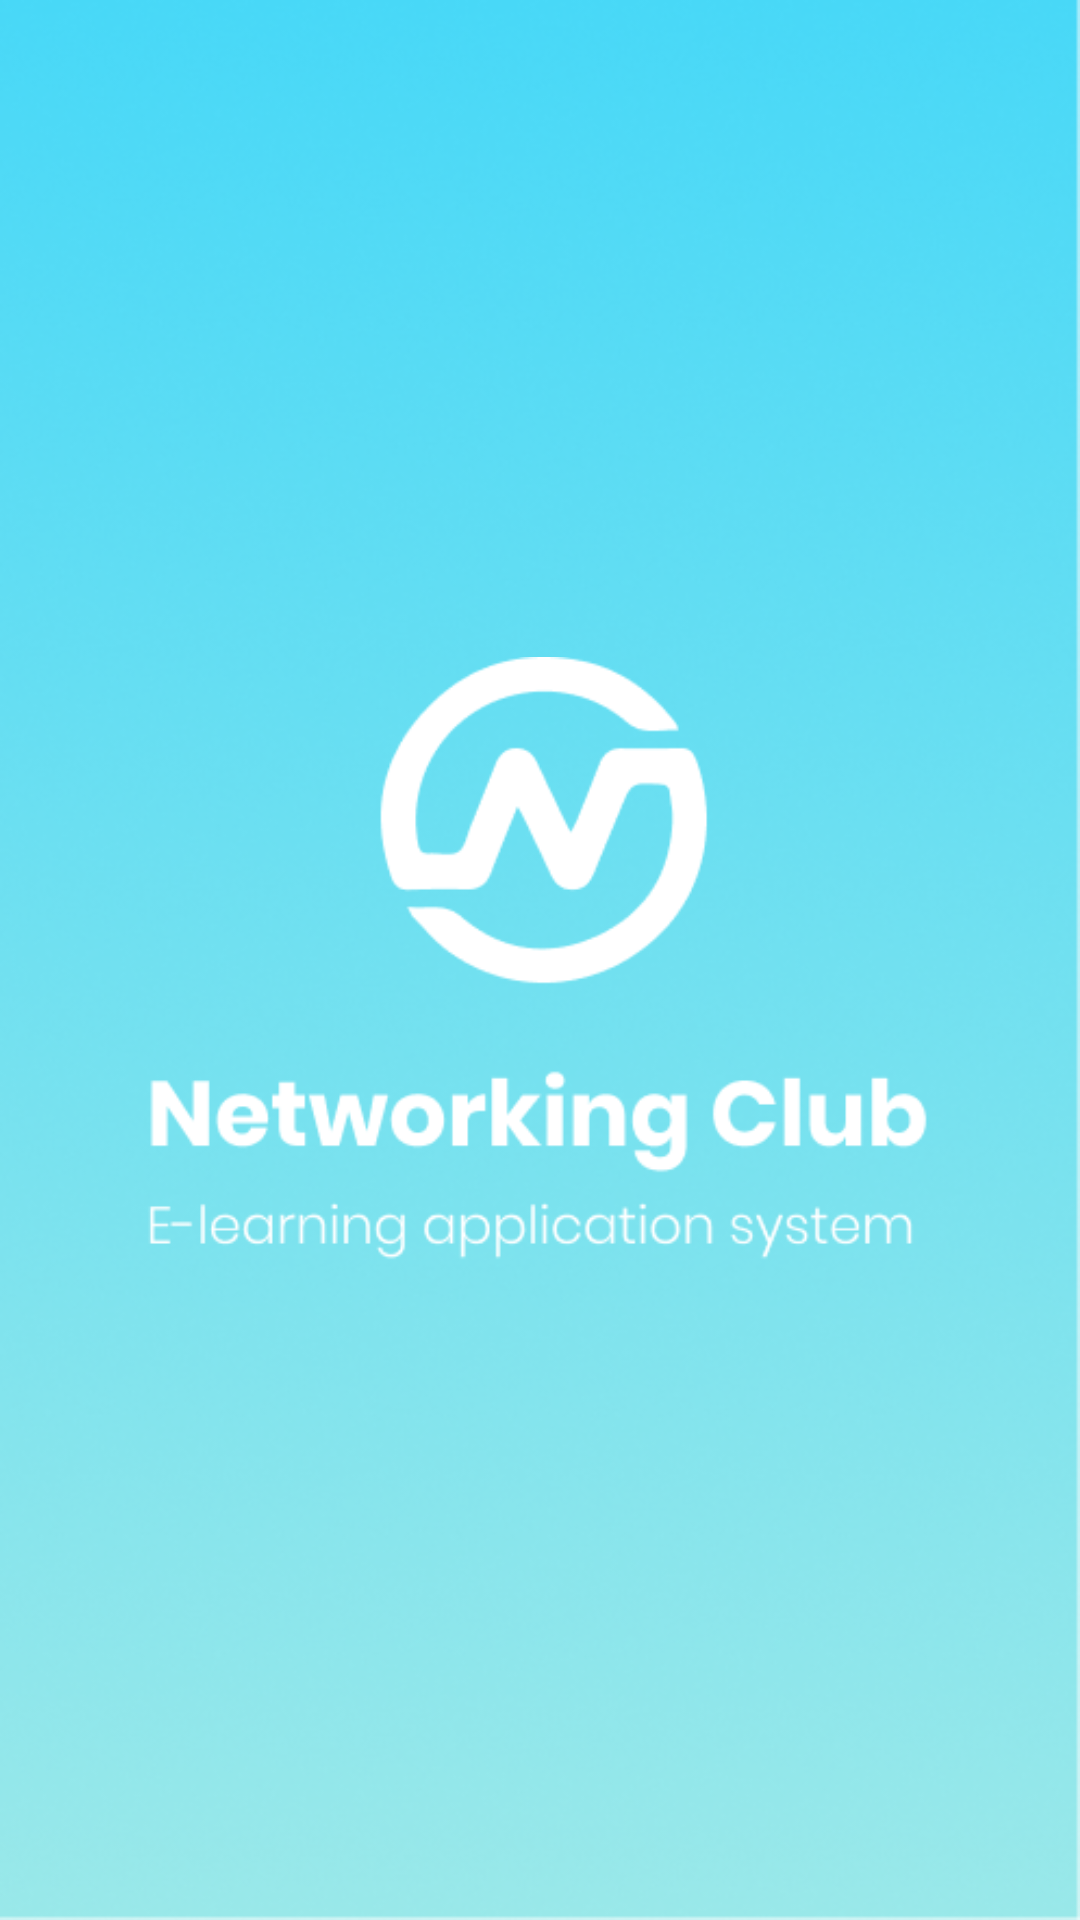

Android layout source for this screen:
<!-- AndroidManifest.xml: application theme Theme.PannetclubTask -->
<!-- res/layout/activity_splashscreen.xml -->
<?xml version="1.0" encoding="utf-8"?>
<androidx.constraintlayout.widget.ConstraintLayout xmlns:android="http://schemas.android.com/apk/res/android"
    xmlns:app="http://schemas.android.com/apk/res-auto"
    xmlns:tools="http://schemas.android.com/tools"
    android:layout_width="match_parent"
    android:layout_height="match_parent"
    tools:context=".Splashscreen"
    android:background="@drawable/netclub1">

    <ImageView
        android:id="@+id/imageView3"
        android:layout_width="277dp"
        android:layout_height="202dp"
        app:layout_constraintBottom_toBottomOf="parent"
        app:layout_constraintEnd_toEndOf="parent"
        app:layout_constraintStart_toStartOf="parent"
        app:layout_constraintTop_toTopOf="parent"
        app:srcCompat="@drawable/logosplash" />
</androidx.constraintlayout.widget.ConstraintLayout>
<!-- resources referenced by this layout -->
<resources>
  <!-- drawable logosplash: png bitmap (drawable, 10676 bytes) -->
  <!-- drawable netclub1: png bitmap (drawable, 145844 bytes) -->
  <style name="Theme.PannetclubTask" parent="Theme.MaterialComponents.DayNight.DarkActionBar">
          
          <item name="colorPrimary">@color/colorPrimary</item>
          <item name="colorPrimaryVariant">@color/colorPrimary</item>
          <item name="colorOnPrimary">@color/white</item>
          
          <item name="colorSecondary">@color/colorAccent</item>
          <item name="colorSecondaryVariant">@color/colorAccent</item>
          <item name="colorOnSecondary">@color/white</item>
          
          <item name="android:statusBarColor">?attr/colorAccent</item>
          
          <item name="fontFamily">@font/poppins</item>
      </style>
  <color name="colorPrimary">#48D8F7</color>
  <color name="white">#FFFFFFFF</color>
  <color name="colorAccent">#99E8E9</color>
</resources>
